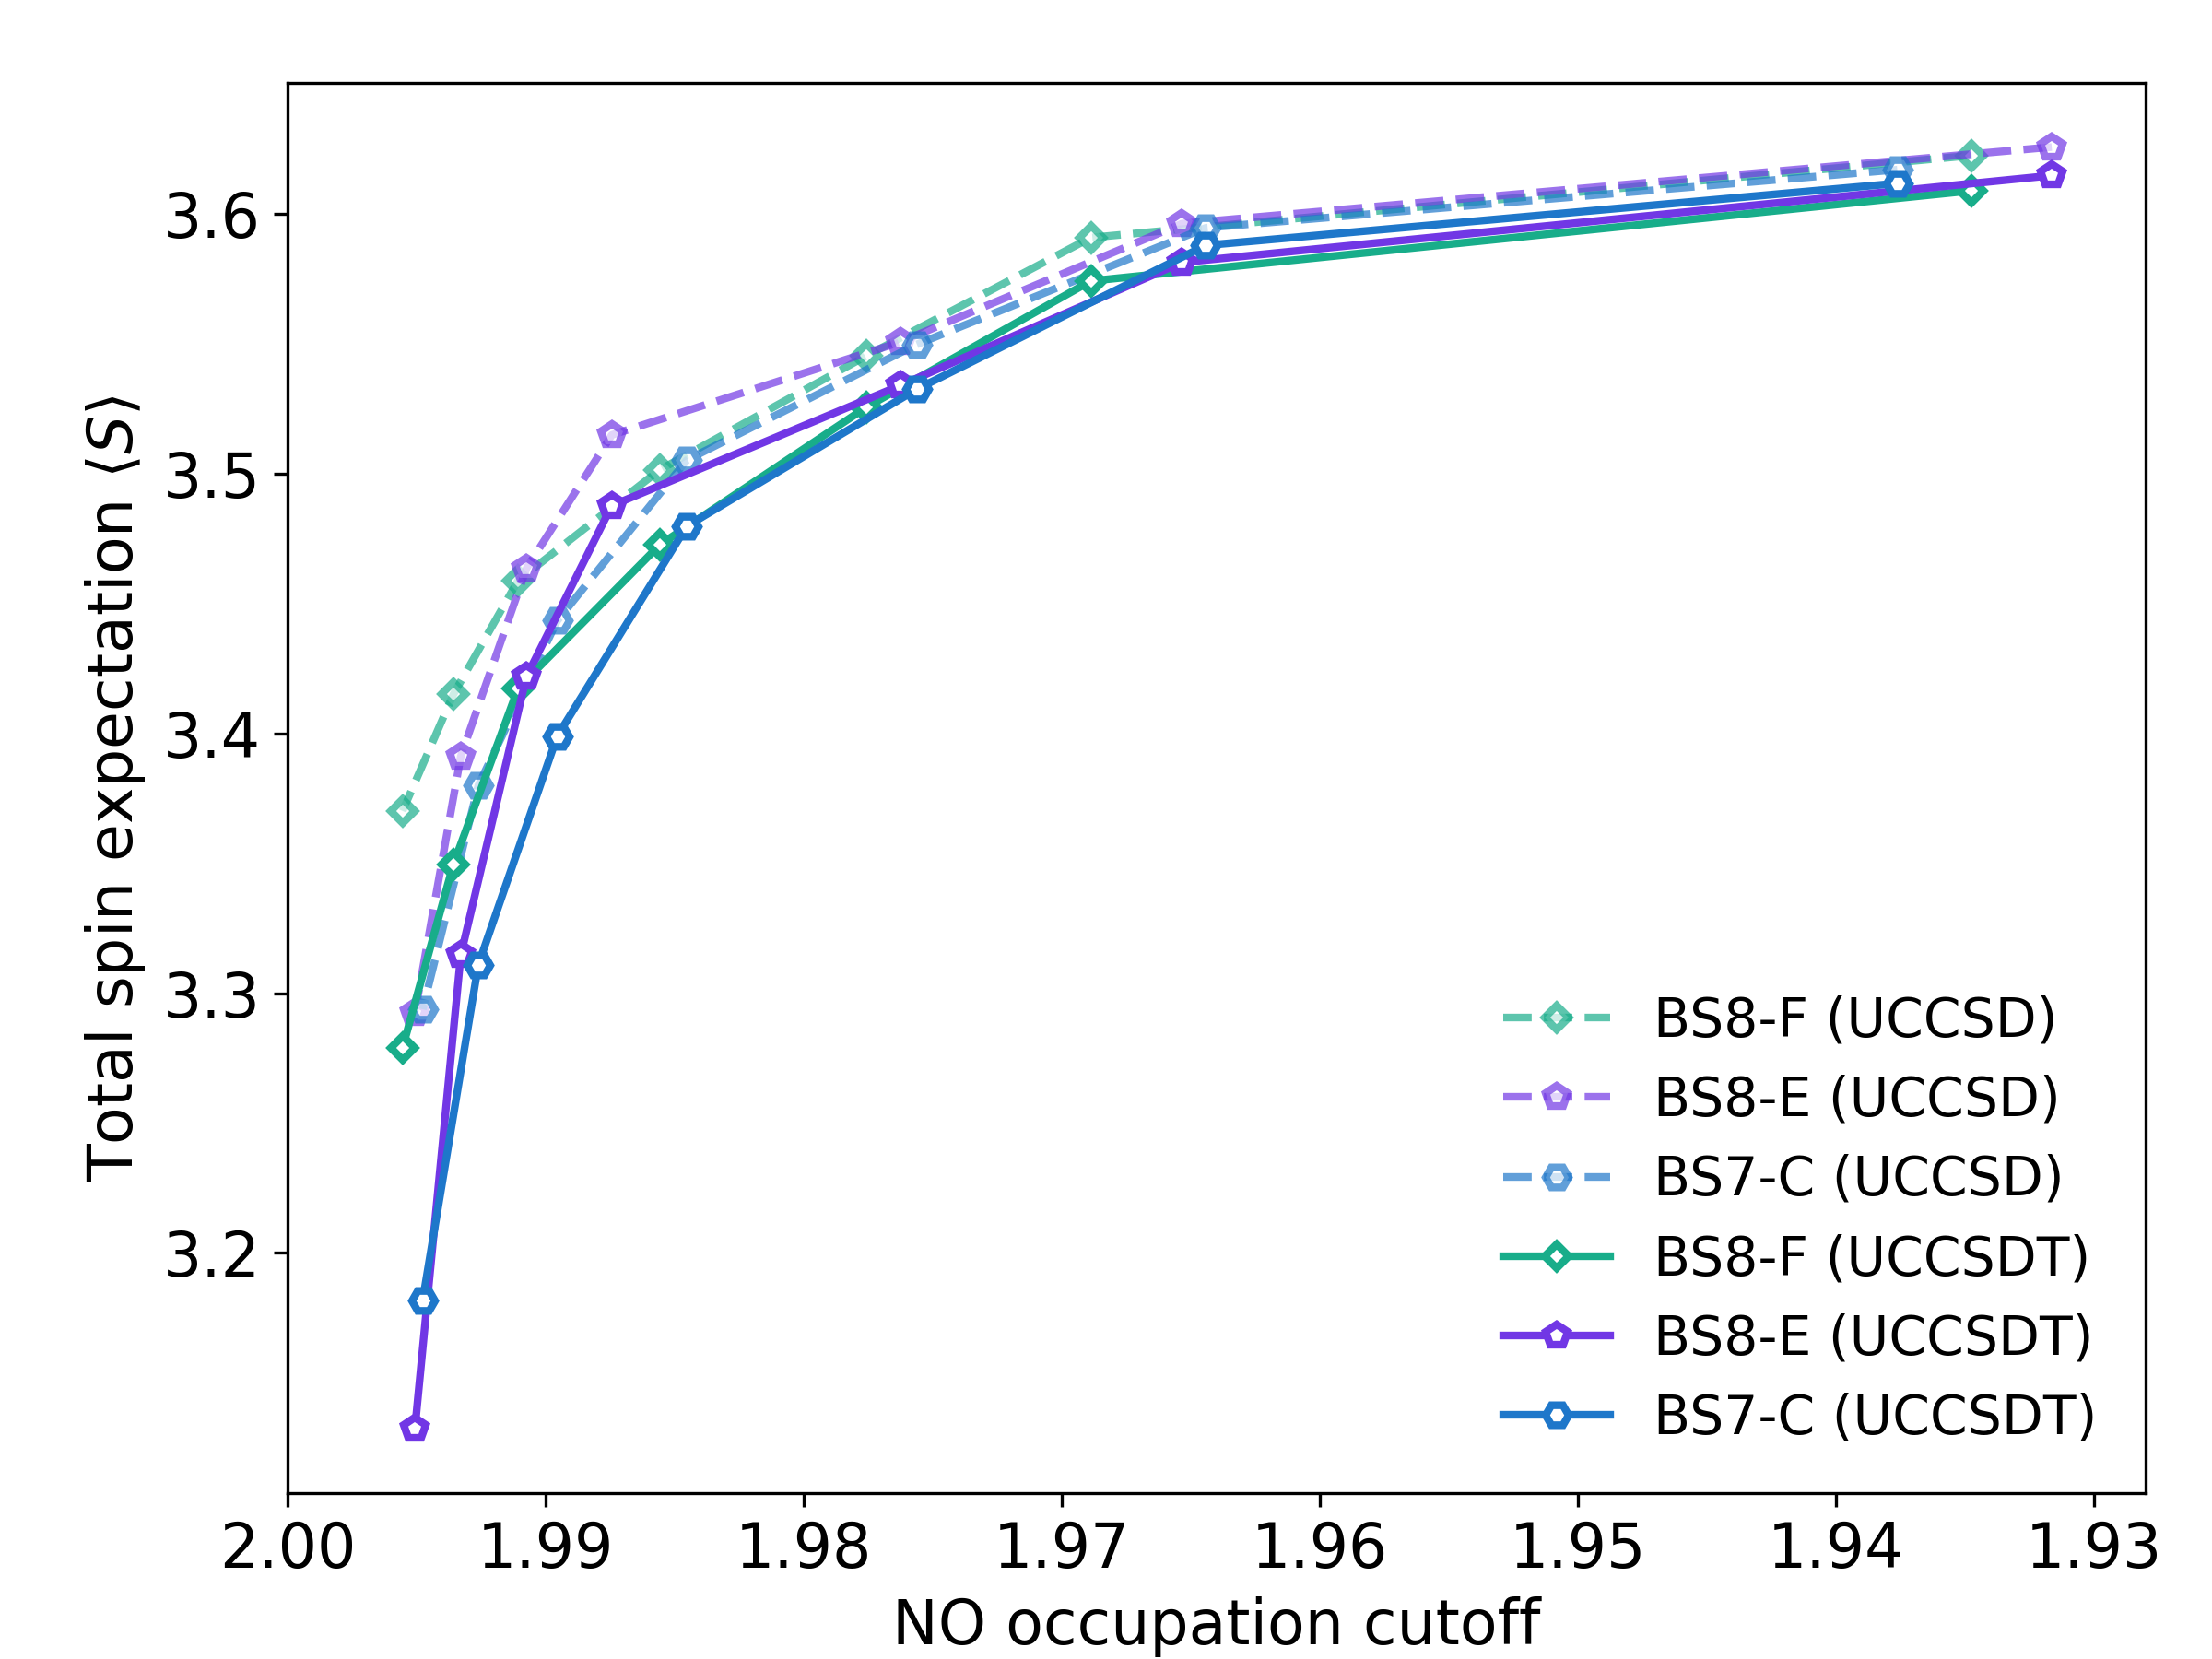

The Python source for this figure:
# ---------------------------------------------------------------------------
# Copyright (C) 2026 Huanchen Zhai. All Rights Reserved.
# 
# This program is free software: you can redistribute it and/or modify
# it under the terms of the GNU General Public License as published by
# the Free Software Foundation, either version 3 of the License, or
# (at your option) any later version.
# 
# This program is distributed in the hope that it will be useful,
# but WITHOUT ANY WARRANTY; without even the implied warranty of
# MERCHANTABILITY or FITNESS FOR A PARTICULAR PURPOSE.  See the
# GNU General Public License for more details.
# 
# You should have received a copy of the GNU General Public License
# along with this program.  If not, see <https://www.gnu.org/licenses/>.
# ---------------------------------------------------------------------------


import numpy as np, json
import matplotlib.pyplot as plt

plt.rcParams.update({'font.size': 16})
plt.figure(figsize=(8, 6))

data = json.load(open("../20-Data/90-colors.json", "r", encoding='utf-8'))
data |= json.load(open("../20-Data/80-bs-states.json", "r", encoding='utf-8'))
data |= json.load(open("../20-Data/06-llduc-fno-ucc.json", "r", encoding='utf-8'))

bs_map = data['name_x']
colors = data['colors']

# 2S = (1 + 4 * <S^2>) ** 0.5 - 1
fsexpt = lambda x: ((1 + 4 * x) ** 0.5 - 1) / 2

noccs = np.array([data['fno_ucc'][str(ix)][0]['occ'] for ix in [25, 26, 27]])
ccsd_act = np.array([[data['fno_ucc'][str(ix)][0][str(ir)]['uccsd_ssq'][0] for ir in range(1, 8)] for ix in [25, 26, 27]])
ccsdt_act = np.array([[data['fno_ucc'][str(ix)][0][str(ir)]['uccsdt_ssq'][0] for ir in range(1, 8)] for ix in [25, 26, 27]])

ccsd_act = fsexpt(ccsd_act)
ccsdt_act = fsexpt(ccsdt_act)

# nocc_25 = np.array([1.939955, 1.964367, 1.97616, 1.984085, 1.989804, 1.992379, 1.994594])
# nocc_26 = np.array([1.940123, 1.965564, 1.977781, 1.985933, 1.990291, 1.992982, 1.994971])
# nocc_27 = np.array([1.940128, 1.966361, 1.977811, 1.98679, 1.989957, 1.993155, 1.995021])

# ccsd_act_25 = np.array([16.70, 16.48, 16.12, 15.76, 15.29, 14.78])
# ccsd_act_26 = np.array([16.85, 16.59, 16.22, 15.90, 15.58, 15.13])
# ccsd_act_27 = np.array([16.85, 16.55, 16.26, 15.92, 15.55, 15.11])

# ccsdt_act_25 = np.array([16.67, 16.43, 16.01, 15.59, 15.00, 14.28])
# ccsdt_act_26 = np.array([16.87, 16.51, 16.13, 15.74, 15.35, 14.69])
# ccsdt_act_27 = np.array([16.85, 16.47, 16.16, 15.77, 15.35, 14.73])

# ccsd_act_25 = ((1 + 4 * ccsd_act_25) ** 0.5 - 1) / 2
# ccsd_act_26 = ((1 + 4 * ccsd_act_26) ** 0.5 - 1) / 2
# ccsd_act_27 = ((1 + 4 * ccsd_act_27) ** 0.5 - 1) / 2

# ccsdt_act_25 = ((1 + 4 * ccsdt_act_25) ** 0.5 - 1) / 2
# ccsdt_act_26 = ((1 + 4 * ccsdt_act_26) ** 0.5 - 1) / 2
# ccsdt_act_27 = ((1 + 4 * ccsdt_act_27) ** 0.5 - 1) / 2

plt.plot(noccs[2], ccsd_act[2], '--', marker='D', color=colors[10], linewidth=2, markersize=4.5, mfc='white', mew=2, label='%s (UCCSD)' % bs_map[str(27)], alpha=0.7)
plt.plot(noccs[1], ccsd_act[1], '--', marker='p', color=colors[6], linewidth=2, markersize=6, mfc='white', mew=2, label='%s (UCCSD)' % bs_map[str(26)], alpha=0.7)
plt.plot(noccs[0], ccsd_act[0], '--', marker='H', color=colors[4], linewidth=2, markersize=6, mfc='white', mew=2, label='%s (UCCSD)' % bs_map[str(25)], alpha=0.7)

plt.plot(noccs[2], ccsdt_act[2], marker='D', color=colors[10], linewidth=2, markersize=4.5, mfc='white', mew=2, label='%s (UCCSDT)' % bs_map[str(27)])
plt.plot(noccs[1], ccsdt_act[1], marker='p', color=colors[6], linewidth=2, markersize=6, mfc='white', mew=2, label='%s (UCCSDT)' % bs_map[str(26)])
plt.plot(noccs[0], ccsdt_act[0], marker='H', color=colors[4], linewidth=2, markersize=6, mfc='white', mew=2, label='%s (UCCSDT)' % bs_map[str(25)])


# for i in range(7):
#     plt.text(nocc_25[i], (ccsdt_25 + ccsdtq_act_25 - ccsdt_act_25)[i] - 0.0003, '%do' % (30 + i * 4),
#         ha=['center', 'left'][i != 0], va=['top', 'center'][i != 0], color=colors[0], fontsize=12)

plt.xlim((2.000, 1.928))
# plt.ylim((1.5, 3.65))
# plt.ylabel('E[CCSDTQ-act] - E[CCSDT-act] + E[CCSDT]')
plt.ylabel('Total spin expectation $\\langle S \\rangle$')
plt.xlabel('NO occupation cutoff')
plt.legend(loc='lower right', frameon=False, fontsize=14, ncols=1)
plt.subplots_adjust(left=0.13, bottom=0.1, right=0.97, top=0.95)
plt.savefig('09-sm-fm-fno-ssq.png', dpi=300)
